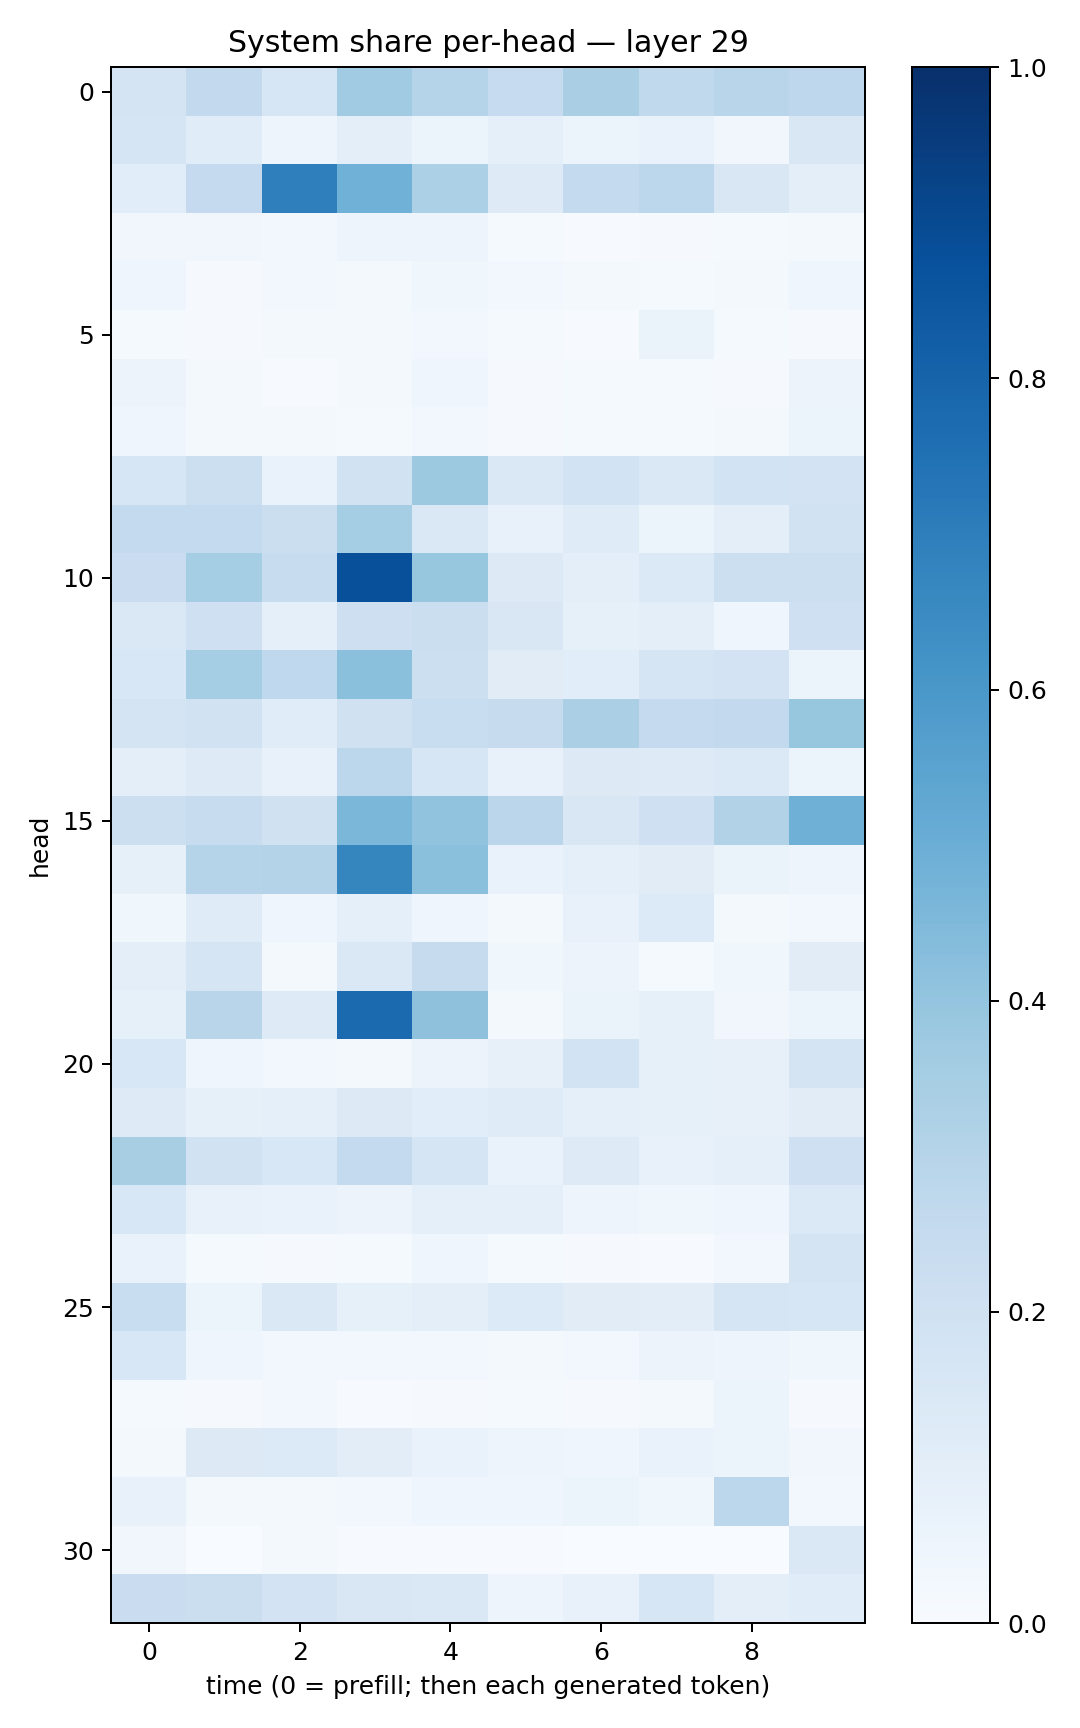

The data file committed next to this chart (first rows):
0.17295662, 0.26158264, 0.16259831, 0.36626545, 0.2985521, 0.24750426, 0.33739874, 0.26209357, 0.28913113, 0.27613834
0.17, 0.1166, 0.04909, 0.09934, 0.0603, 0.09262, 0.06246, 0.06679, 0.03234, 0.1493
0.107, 0.2523, 0.6935, 0.4854, 0.3297, 0.1213, 0.2548, 0.2803, 0.1503, 0.1012
0.03215, 0.03178, 0.02374, 0.04989, 0.04954, 0.01216, 0.006268, 0.01017, 0.01227, 0.01924
0.04471, 0.007964, 0.02918, 0.01965, 0.03671, 0.0312, 0.01718, 0.01474, 0.01882, 0.04066
0.01179, 0.009034, 0.0184, 0.01764, 0.02783, 0.01291, 0.00731, 0.06409, 0.01505, 0.00811
0.05556, 0.0185, 0.004987, 0.0172, 0.03941, 0.008151, 0.0126, 0.01334, 0.01086, 0.05852
0.03987, 0.01647, 0.01789, 0.01488, 0.03077, 0.01151, 0.01247, 0.01221, 0.01575, 0.05286
0.1626, 0.2161, 0.06887, 0.1925, 0.3751, 0.1461, 0.1868, 0.1417, 0.1867, 0.1816
0.2549, 0.2553, 0.2224, 0.3526, 0.1464, 0.0748, 0.1189, 0.06128, 0.1002, 0.1926
0.2304, 0.352, 0.2344, 0.8779, 0.3927, 0.1296, 0.09623, 0.1394, 0.2168, 0.217
0.1449, 0.2106, 0.08925, 0.2124, 0.2265, 0.1503, 0.08459, 0.09685, 0.04145, 0.2058
0.1551, 0.3549, 0.2663, 0.4205, 0.2176, 0.1117, 0.1059, 0.1666, 0.1808, 0.05247
0.1741, 0.1891, 0.1156, 0.1986, 0.2317, 0.2439, 0.3323, 0.2514, 0.2615, 0.3944
0.09907, 0.122, 0.07074, 0.2802, 0.1599, 0.07747, 0.1321, 0.1237, 0.1373, 0.05359
0.2177, 0.2345, 0.1971, 0.4591, 0.4039, 0.2828, 0.1491, 0.2046, 0.3128, 0.4915
0.08337, 0.3021, 0.3065, 0.6697, 0.4206, 0.06943, 0.09041, 0.1131, 0.06583, 0.04871
0.03797, 0.1205, 0.03981, 0.08824, 0.04079, 0.0212, 0.0735, 0.136, 0.02071, 0.02569
0.09472, 0.1687, 0.01984, 0.1424, 0.245, 0.03709, 0.05689, 0.01519, 0.03749, 0.1125
0.08365, 0.2918, 0.1226, 0.7737, 0.4121, 0.01921, 0.06633, 0.0853, 0.03404, 0.05873
0.1546, 0.04158, 0.02764, 0.01703, 0.0585, 0.08203, 0.1861, 0.08542, 0.08041, 0.1768
0.1223, 0.08357, 0.09093, 0.1267, 0.1076, 0.1183, 0.08985, 0.08439, 0.07829, 0.1124
0.3406, 0.1918, 0.1534, 0.2559, 0.1677, 0.06933, 0.1215, 0.07123, 0.08782, 0.2044
0.1546, 0.07673, 0.06971, 0.05635, 0.0903, 0.08598, 0.04995, 0.03639, 0.04295, 0.1371
0.06975, 0.01363, 0.01081, 0.01181, 0.04565, 0.01287, 0.0112, 0.007368, 0.02757, 0.1762
0.2337, 0.05137, 0.1419, 0.08205, 0.09384, 0.1362, 0.1127, 0.1055, 0.1642, 0.1621
0.1539, 0.03908, 0.03084, 0.0273, 0.02698, 0.02333, 0.02416, 0.05485, 0.04922, 0.03644
0.01417, 0.01109, 0.02517, 0.007216, 0.009252, 0.01405, 0.009941, 0.01767, 0.05192, 0.01132
0.02205, 0.129, 0.1355, 0.102, 0.06869, 0.04775, 0.04166, 0.06961, 0.05287, 0.03178
0.07371, 0.01579, 0.01658, 0.02409, 0.0397, 0.04676, 0.0514, 0.03704, 0.2787, 0.02558
0.0315, 0.002539, 0.018, 0.004343, 0.005691, 0.006529, 0.003511, 0.003341, 0.002342, 0.1464
0.2296, 0.2228, 0.18, 0.1519, 0.1477, 0.04841, 0.07681, 0.1615, 0.09906, 0.115
